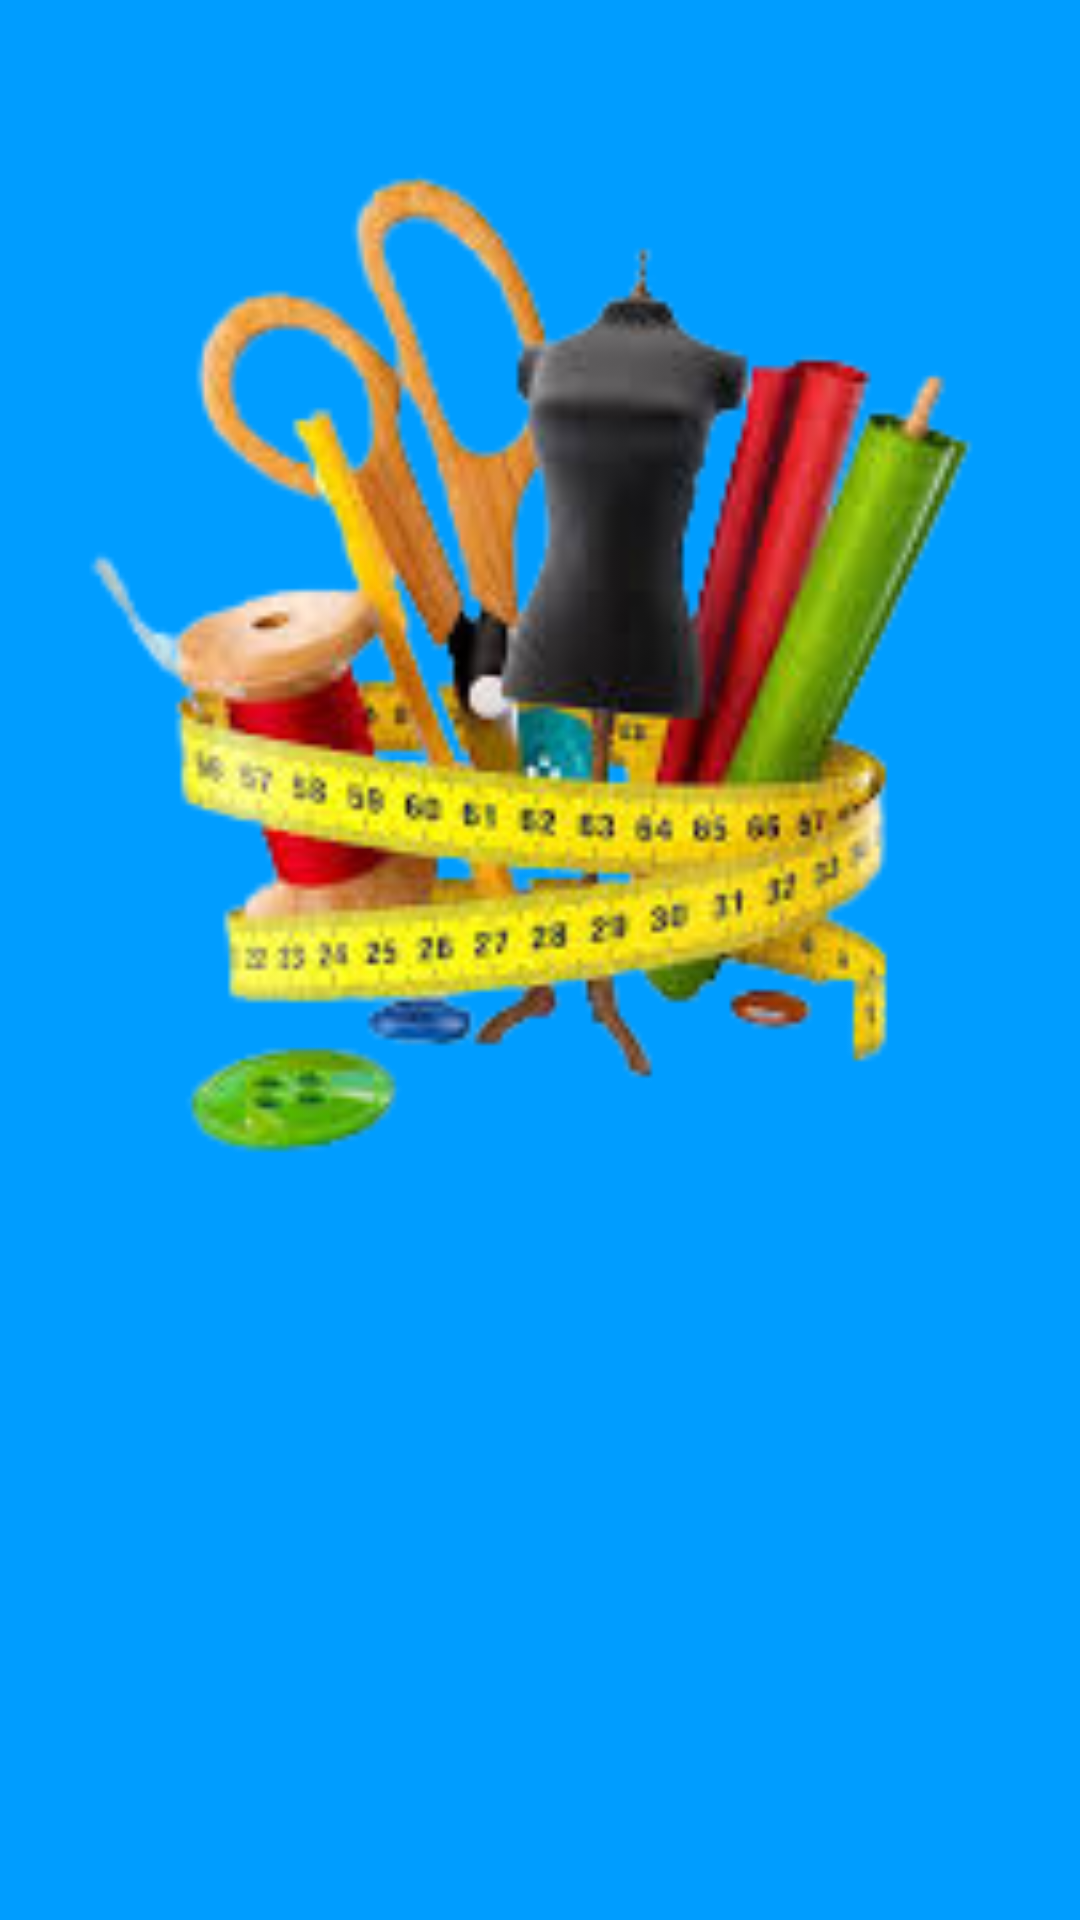

This screen was rendered from an Android layout file. Write that file and the resources it references.
<!-- AndroidManifest.xml: application theme Theme.TailerApp -->
<!-- res/layout/activity_splash_screen.xml -->
<?xml version="1.0" encoding="utf-8"?>
<androidx.constraintlayout.widget.ConstraintLayout xmlns:android="http://schemas.android.com/apk/res/android"
    xmlns:app="http://schemas.android.com/apk/res-auto"
    xmlns:tools="http://schemas.android.com/tools"
    android:layout_width="match_parent"
    android:layout_height="match_parent"
    android:background="@color/app_thene"
    tools:context=".Splash_Screen">


    <ImageView
        android:id="@+id/iv_note"
        android:layout_width="400dp"
        android:layout_height="400dp"
        android:layout_centerInParent="true"
        android:layout_marginBottom="228dp"
        android:foregroundGravity="center"
        android:src="@drawable/splash_screen_icon"
        app:layout_constraintBottom_toBottomOf="parent"
        app:layout_constraintEnd_toEndOf="parent"
        app:layout_constraintHorizontal_bias="0.454"

        app:layout_constraintStart_toStartOf="parent" />


</androidx.constraintlayout.widget.ConstraintLayout>
<!-- resources referenced by this layout -->
<resources>
  <color name="app_thene">#009dff</color>
  <!-- drawable splash_screen_icon: png bitmap (drawable, 52699 bytes) -->
  <style name="Theme.TailerApp" parent="Theme.MaterialComponents.DayNight.DarkActionBar">
          
          <item name="colorPrimary">@color/app_thene</item>
          <item name="colorPrimaryVariant">@color/black</item>
          <item name="colorOnPrimary">@color/white</item>
          
          <item name="colorSecondary">@color/teal_200</item>
          <item name="colorSecondaryVariant">@color/teal_700</item>
          <item name="colorOnSecondary">@color/black</item>
          
          <item name="android:statusBarColor">?attr/colorPrimaryVariant</item>
          
      </style>
  <color name="black">#FF000000</color>
  <color name="white">#FFFFFFFF</color>
  <color name="teal_200">#FF03DAC5</color>
  <color name="teal_700">#FF018786</color>
</resources>
